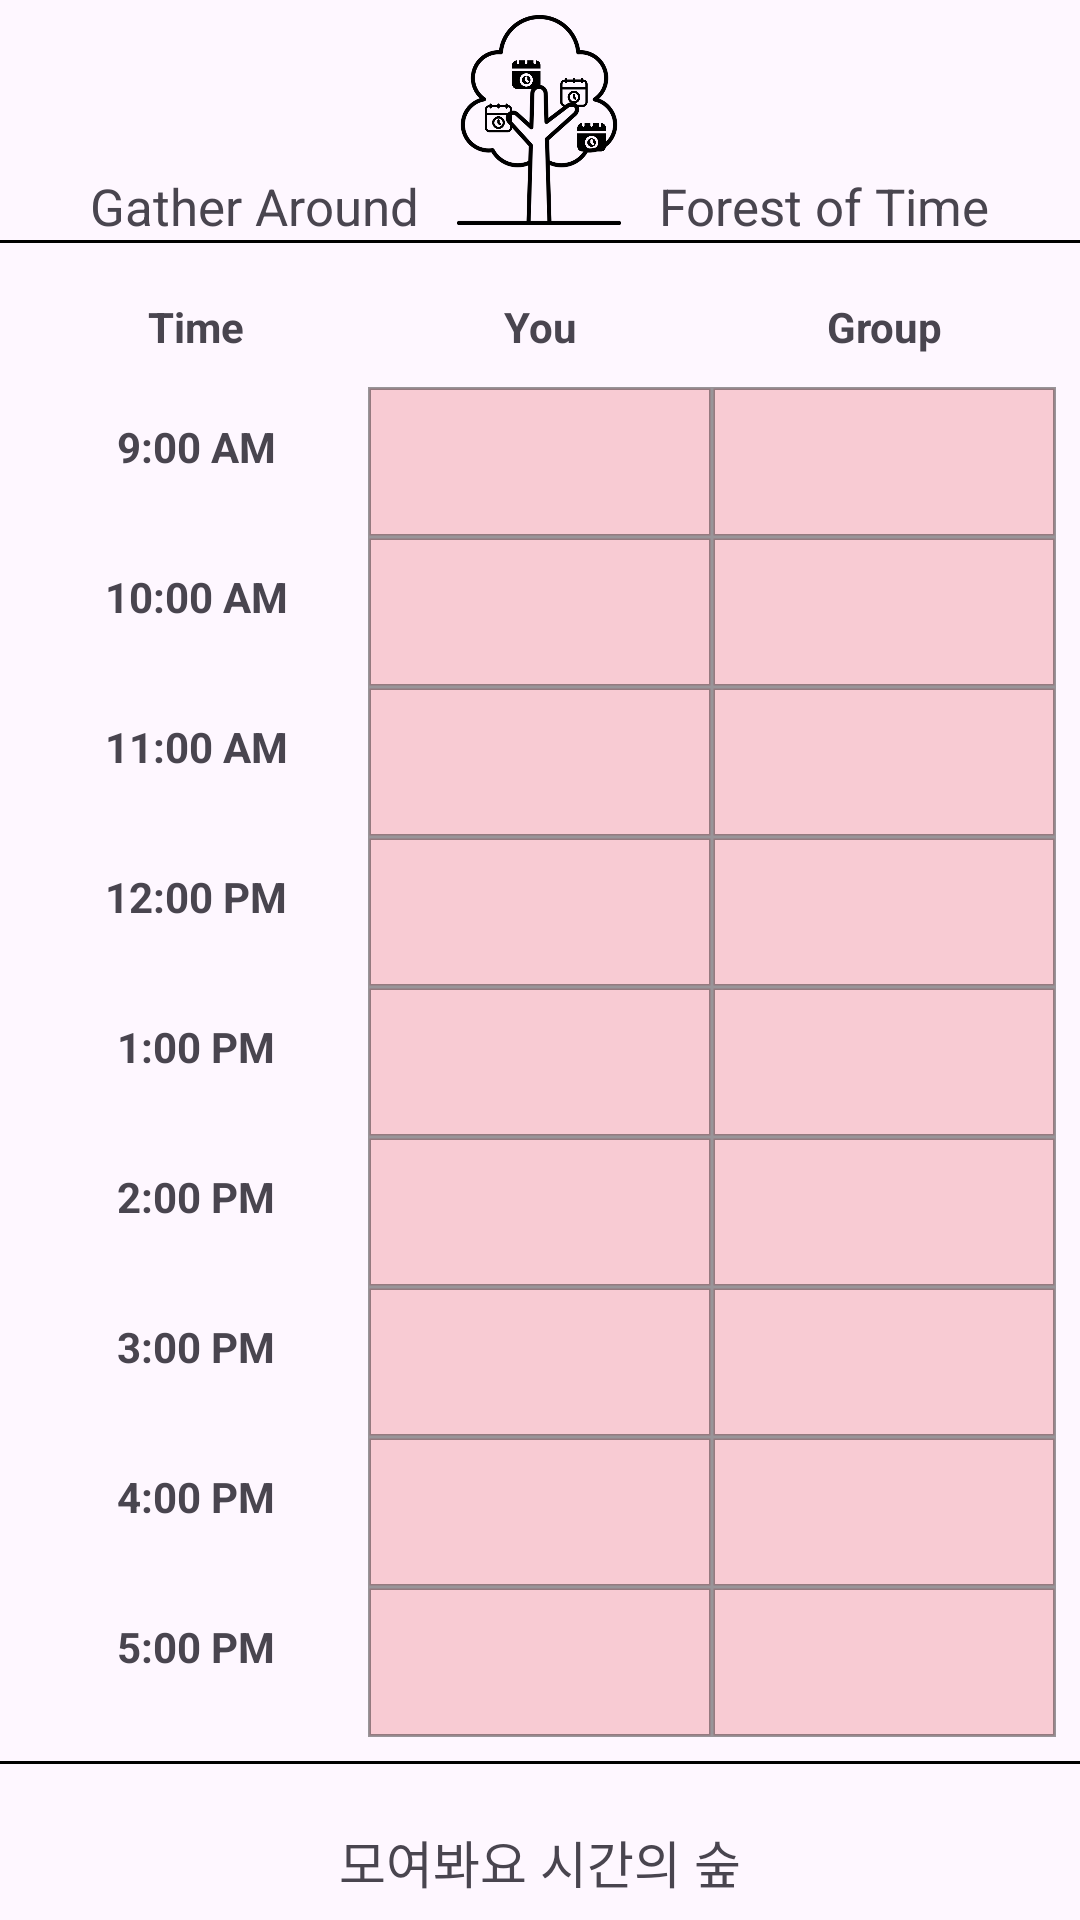

This screen was rendered from an Android layout file. Write that file and the resources it references.
<!-- AndroidManifest.xml: application theme Theme.ForestOfTime -->
<!-- res/layout/time_page.xml -->
<?xml version="1.0" encoding="utf-8"?>
<LinearLayout
    xmlns:android="http://schemas.android.com/apk/res/android"
    android:layout_width="match_parent"
    android:layout_height="match_parent"
    android:id="@+id/time"
    android:orientation="vertical">

    <View
        android:layout_width="match_parent"
        android:layout_height="0dp"
        android:layout_weight="1" />

    <LinearLayout
        android:layout_width="match_parent"
        android:layout_height="wrap_content"
        android:orientation="horizontal">
        <View
            android:layout_width="match_parent"
            android:layout_height="0dp"
            android:layout_weight="1" />
        <TextView
            android:layout_width="wrap_content"
            android:layout_height="wrap_content"
            android:text="Gather Around"
            android:layout_gravity="bottom"
            android:textSize="17dp"/>
        <ImageView
            android:layout_width="80dp"
            android:layout_height="80dp"
            android:src="@drawable/tree"
            android:scaleType="fitCenter"
            android:layout_gravity="center" />
        <TextView
            android:layout_width="wrap_content"
            android:layout_height="wrap_content"
            android:text="Forest of Time"
            android:layout_gravity="bottom"
            android:textSize="17dp" />
        <View
            android:layout_width="match_parent"
            android:layout_height="0dp"
            android:layout_weight="1" />
    </LinearLayout>

    <View
        android:layout_width="match_parent"
        android:layout_height="1dp"
        android:background="#000000" />


    <TableLayout
        android:id="@+id/time_table"
        android:layout_width="match_parent"
        android:layout_height="wrap_content"
        android:stretchColumns="1,2"
        android:padding="8dp">

        
        <TableRow>
            <TextView style="@style/CalendarDayHeader" android:text="Time" />
            <TextView style="@style/CalendarDayHeader" android:text="You" />
            <TextView style="@style/CalendarDayHeader" android:text="Group" />
        </TableRow>

        
        <TableRow>
            <TextView style="@style/CalendarDayHeader" android:text="9:00 AM" />
            <View style="@style/CalendarCell" android:id="@+id/personal_9" />
            <View style="@style/CalendarCell" android:id="@+id/group_9" />
        </TableRow>
        <TableRow>
            <TextView style="@style/CalendarDayHeader" android:text="10:00 AM" />
            <View style="@style/CalendarCell" android:id="@+id/personal_10" />
            <View style="@style/CalendarCell" android:id="@+id/group_10" />
        </TableRow>
        <TableRow>
            <TextView style="@style/CalendarDayHeader" android:text="11:00 AM" />
            <View style="@style/CalendarCell" android:id="@+id/personal_11" />
            <View style="@style/CalendarCell" android:id="@+id/group_11" />
        </TableRow>
        <TableRow>
            <TextView style="@style/CalendarDayHeader" android:text="12:00 PM" />
            <View style="@style/CalendarCell" android:id="@+id/personal_12" />
            <View style="@style/CalendarCell" android:id="@+id/group_12" />
        </TableRow>
        <TableRow>
            <TextView style="@style/CalendarDayHeader" android:text="1:00 PM" />
            <View style="@style/CalendarCell" android:id="@+id/personal_13" />
            <View style="@style/CalendarCell" android:id="@+id/group_13" />
        </TableRow>
        <TableRow>
            <TextView style="@style/CalendarDayHeader" android:text="2:00 PM" />
            <View style="@style/CalendarCell" android:id="@+id/personal_14" />
            <View style="@style/CalendarCell" android:id="@+id/group_14" />
        </TableRow>
        <TableRow>
            <TextView style="@style/CalendarDayHeader" android:text="3:00 PM" />
            <View style="@style/CalendarCell" android:id="@+id/personal_15" />
            <View style="@style/CalendarCell" android:id="@+id/group_15" />
        </TableRow>
        <TableRow>
            <TextView style="@style/CalendarDayHeader" android:text="4:00 PM" />
            <View style="@style/CalendarCell" android:id="@+id/personal_16" />
            <View style="@style/CalendarCell" android:id="@+id/group_16" />
        </TableRow>
        <TableRow>
            <TextView style="@style/CalendarDayHeader" android:text="5:00 PM" />
            <View style="@style/CalendarCell" android:id="@+id/personal_17" />
            <View style="@style/CalendarCell" android:id="@+id/group_17" />
        </TableRow>

    </TableLayout>


    <View
        android:layout_width="match_parent"
        android:layout_height="1dp"
        android:background="#000000" />

    <TextView
        android:layout_width="wrap_content"
        android:layout_height="wrap_content"
        android:text="모여봐요 시간의 숲"
        android:textSize="17dp"
        android:padding="20dp"
        android:layout_gravity="center" />

    <View
        android:layout_width="match_parent"
        android:layout_height="0dp"
        android:layout_weight="5" />

</LinearLayout>
<!-- resources referenced by this layout -->
<resources>
  <!-- drawable tree: png bitmap (drawable, 101380 bytes) -->
  <style name="CalendarCell">
          <item name="android:layout_width">0dp</item>
          <item name="android:layout_height">50dp</item>
          <item name="android:layout_weight">1</item>
          <item name="android:gravity">center</item>
          
          <item name="android:background">@drawable/calendar_cell_bg</item>
      </style>
  <style name="CalendarDayHeader">
      <item name="android:layout_width">0dp</item>
      <item name="android:layout_height">40dp</item>
      <item name="android:layout_weight">1</item>
      <item name="android:gravity">center</item>
      <item name="android:textStyle">bold</item>
  </style>
  <style name="Theme.ForestOfTime" parent="Base.Theme.ForestOfTime" />
  <!-- drawable calendar_cell_bg (drawable) -->
  <?xml version="1.0" encoding="utf-8"?>
  <selector xmlns:android="http://schemas.android.com/apk/res/android">
      
      <item android:state_selected="true">
          <shape android:shape="rectangle">
              <solid android:color="@color/calendar_cell_selected"/>
              <stroke android:width="1dp" android:color="#66000000"/>
          </shape>
      </item>
  
      
      <item>
          <shape android:shape="rectangle">
              <solid android:color="@color/calendar_cell_unselected"/>
              <stroke android:width="1dp" android:color="#66000000"/>
          </shape>
      </item>
  </selector>
  <style name="Base.Theme.ForestOfTime" parent="Theme.Material3.DayNight.NoActionBar">
          
          
      </style>
  <color name="calendar_cell_selected">#A4DC9C</color>
  <color name="calendar_cell_unselected">#F8CBD3</color>
</resources>
